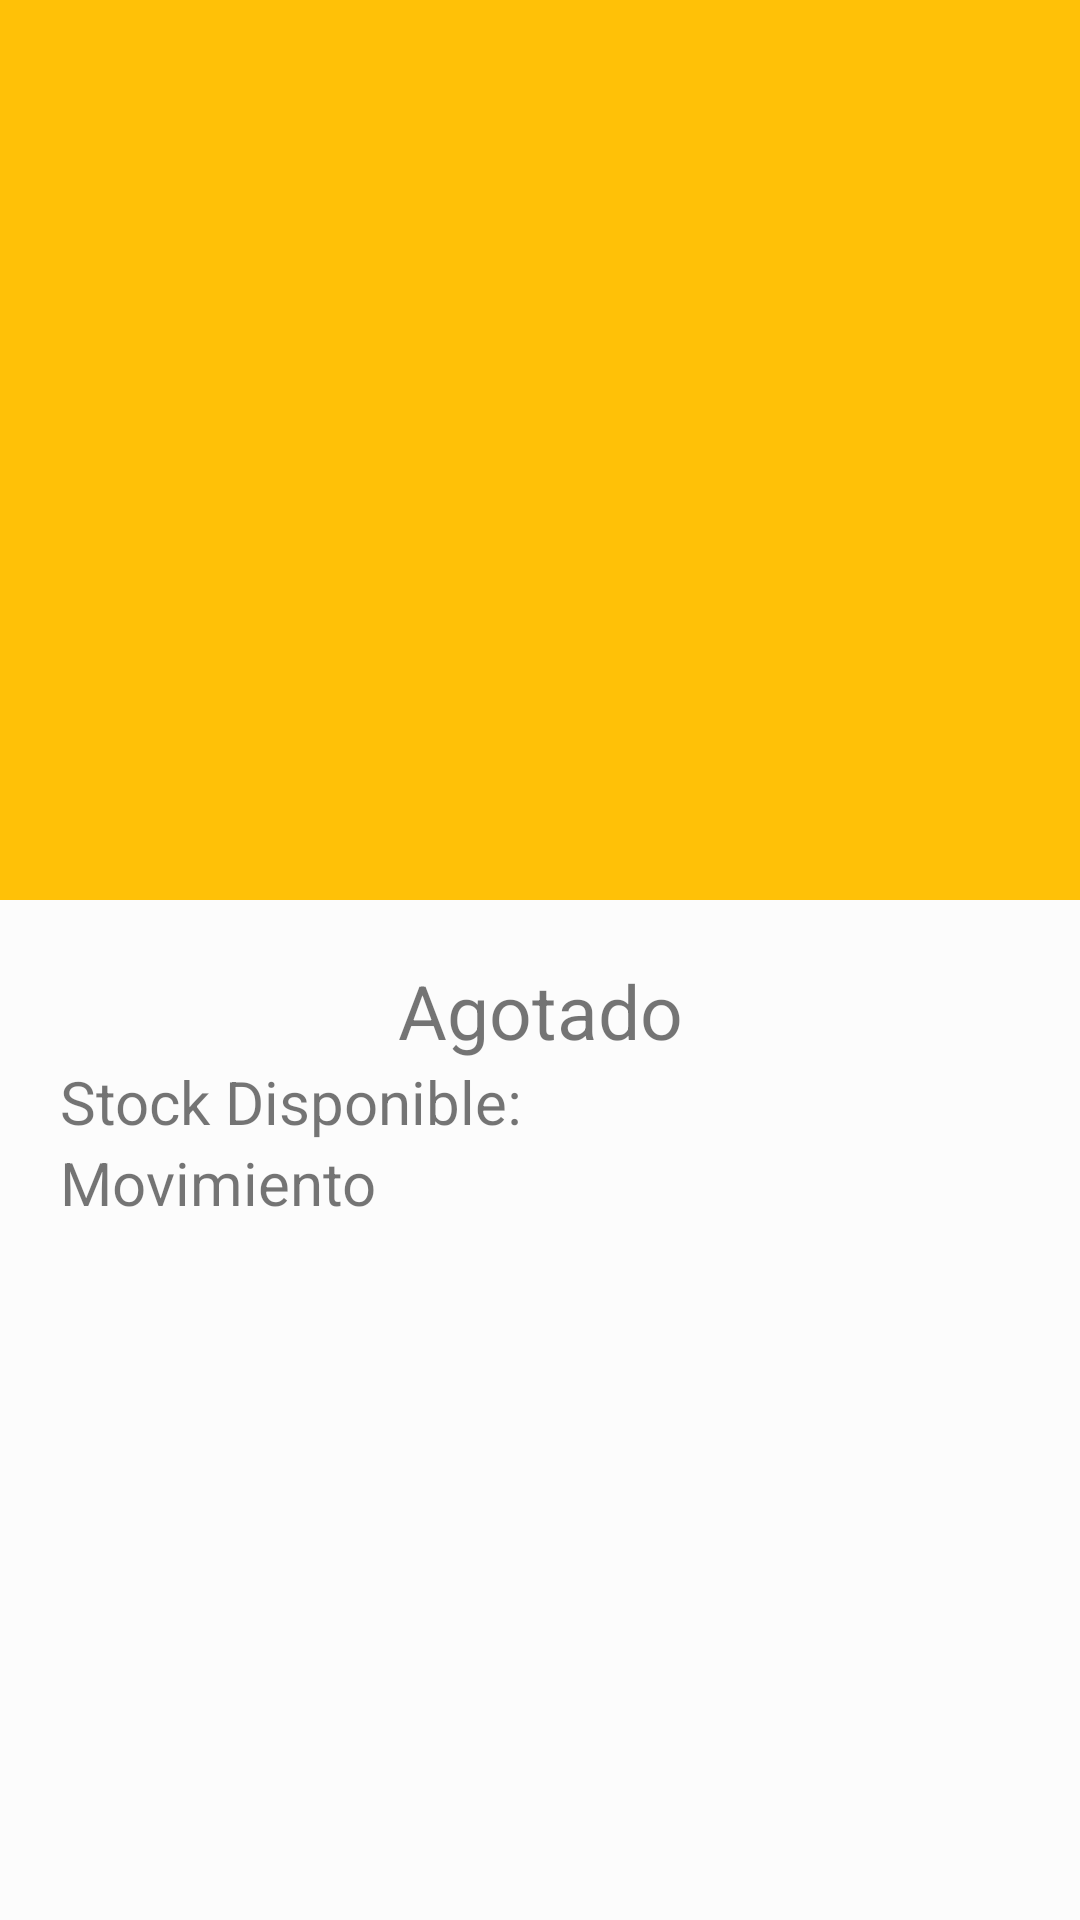

Android layout source for this screen:
<!-- AndroidManifest.xml: application theme AppTheme -->
<!-- res/layout/activity_detalle_producto.xml -->
<?xml version="1.0" encoding="utf-8"?>
<android.support.design.widget.CoordinatorLayout xmlns:android="http://schemas.android.com/apk/res/android"
xmlns:app="http://schemas.android.com/apk/res-auto"
xmlns:tools="http://schemas.android.com/tools"
android:layout_width="match_parent"
android:layout_height="match_parent"
android:background="#fcfcfc"
tools:context=".activities.DetalleProducto">
<android.support.design.widget.AppBarLayout
    android:id="@+id/appbar"
    android:layout_height="300dp"
    android:layout_width="match_parent"
    android:theme="@style/ThemeOverlay.AppCompat.Dark.ActionBar"
    >
    <android.support.design.widget.CollapsingToolbarLayout
        android:id="@+id/collapsingtoolbar"
        android:layout_width="match_parent"
        android:layout_height="match_parent"
        android:fitsSystemWindows="true"
        app:statusBarScrim="@color/colorPrimary"
        app:layout_scrollFlags="exitUntilCollapsed|scroll"
        app:contentScrim="?attr/colorPrimary">

        <ImageView
            android:layout_width="match_parent"
            android:layout_height="match_parent"
            android:background="@drawable/cafe"
            app:layout_collapseMode="parallax"
            android:fitsSystemWindows="true"/>

        <android.support.v7.widget.Toolbar
            android:id="@+id/toolbarid"
            app:popupTheme="@style/ThemeOverlay.AppCompat.Light"
            app:layout_collapseMode="pin"
            android:layout_width="match_parent"
            android:layout_height="?attr/actionBarSize">

        </android.support.v7.widget.Toolbar>

    </android.support.design.widget.CollapsingToolbarLayout>

</android.support.design.widget.AppBarLayout>

<android.support.v4.widget.NestedScrollView
    android:layout_width="match_parent"
    android:layout_height="match_parent"
    app:layout_behavior="@string/appbar_scrolling_view_behavior">

    <LinearLayout
        xmlns:android="http://schemas.android.com/apk/res/android"
        xmlns:app="http://schemas.android.com/apk/res-auto"
        xmlns:tools="http://schemas.android.com/tools"
        android:layout_width="match_parent"
        android:layout_height="match_parent"
        tools:context="com.example.jalzugaray.inventarioapp.ProductoActivity"
        android:orientation="vertical"
        android:padding="20dp"
        android:background="#fcfcfc"
        android:id="@+id/ll">

        <TextView
            android:layout_width="match_parent"
            android:layout_height="wrap_content"
            android:text="Agotado"
            android:textSize="25sp"
            android:textAlignment="center"/>

        <LinearLayout
            android:layout_width="wrap_content"
            android:layout_height="wrap_content"
            android:orientation="horizontal">
            <TextView
                android:layout_width="match_parent"
                android:layout_height="wrap_content"
                android:text="Stock
Disponible:"
                android:textSize="20sp"/>

        </LinearLayout>

        <TextView
            android:layout_width="match_parent"
            android:layout_height="wrap_content"
            android:text="Movimiento"
            android:textSize="20sp"/>

        <android.support.v7.widget.RecyclerView
            android:id="@+id/recyclerProduct"
            android:layout_width="match_parent"
            android:layout_height="match_parent">

        </android.support.v7.widget.RecyclerView>

    </LinearLayout>
</android.support.v4.widget.NestedScrollView>
</android.support.design.widget.CoordinatorLayout>
<!-- resources referenced by this layout -->
<resources>
  <color name="colorPrimary">#ffc107</color>
  <style name="AppTheme" parent="Theme.AppCompat.Light.NoActionBar">
          
          <item name="colorPrimary">@color/colorPrimary</item>
          <item name="colorPrimaryDark">@color/colorPrimaryDark</item>
          <item name="colorAccent">@color/colorAccent</item>
      </style>
  <color name="colorPrimaryDark">#c79100</color>
  <color name="colorAccent">#fff350</color>
</resources>
